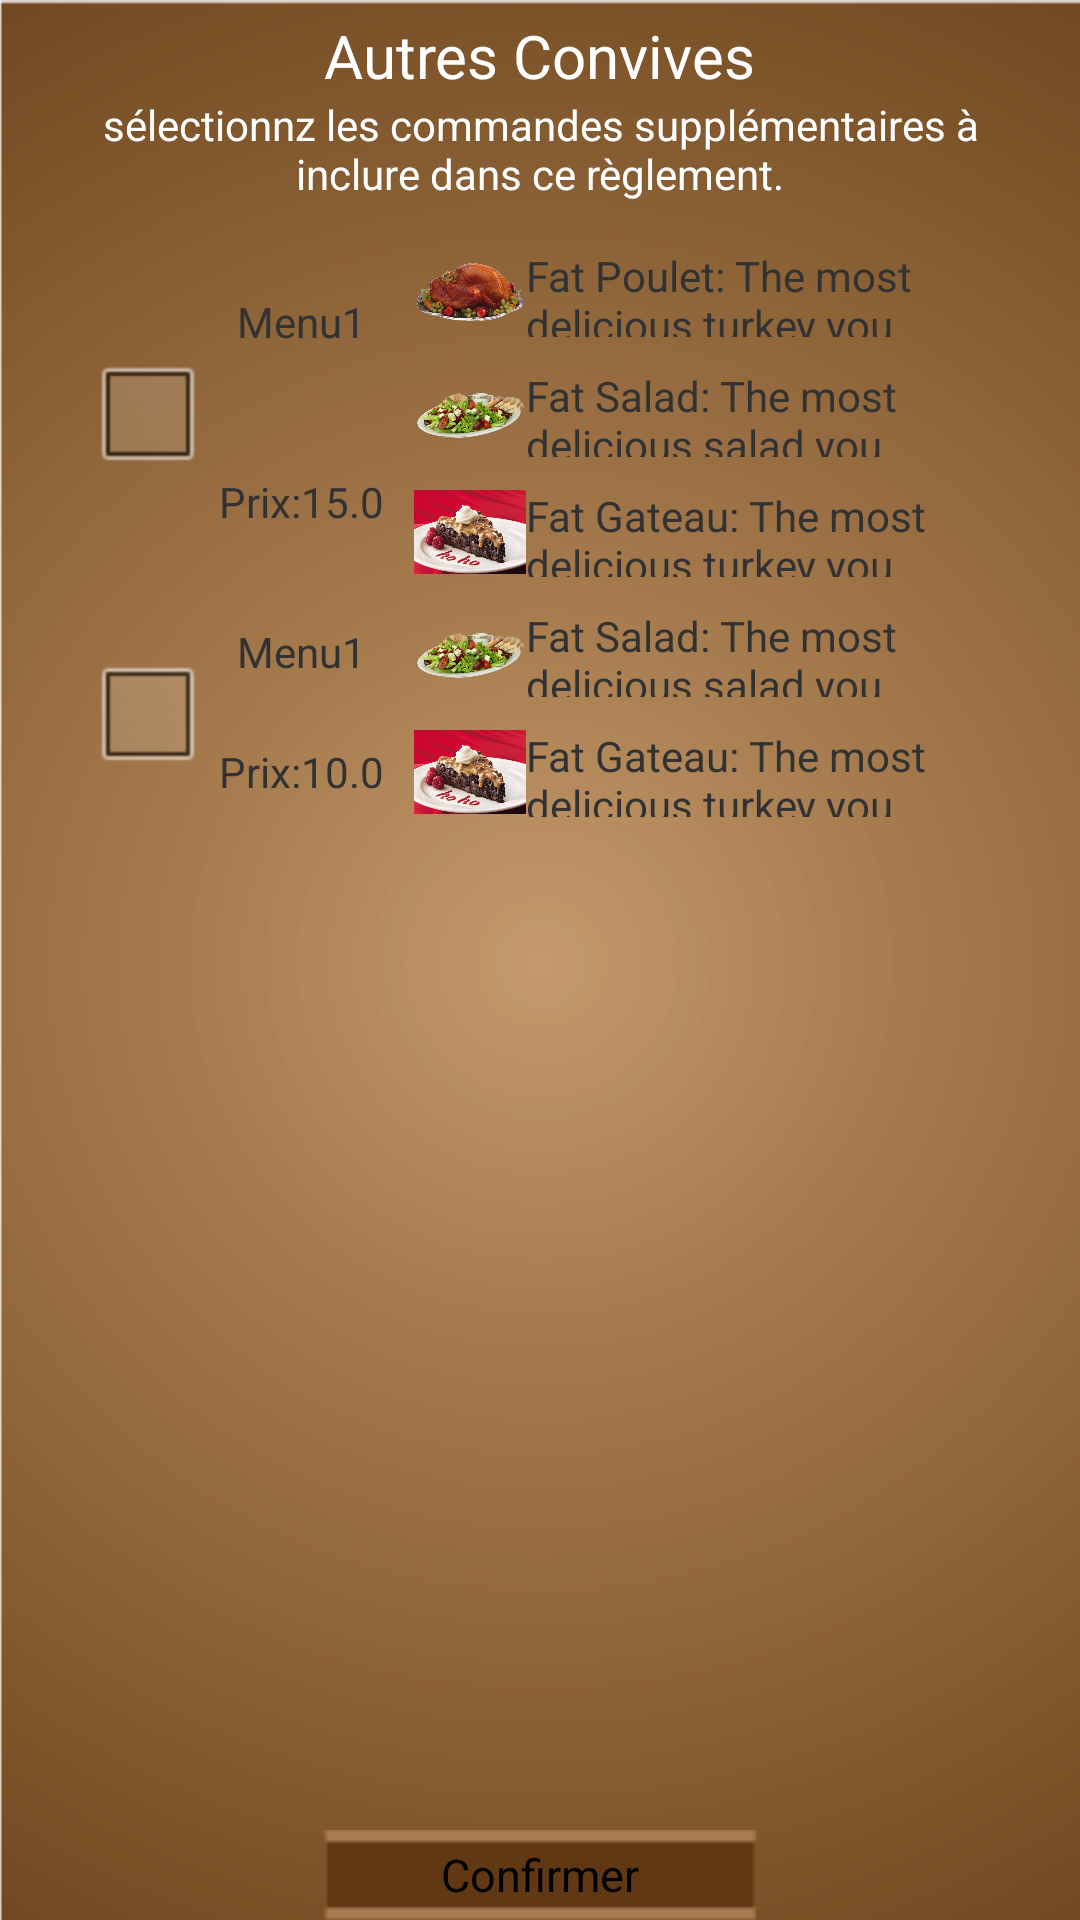

Write the Android layout XML for this screen, with the resource values it uses.
<!-- AndroidManifest.xml: application theme AppTheme -->
<!-- res/layout/autre_convive2.xml -->
<?xml version="1.0" encoding="utf-8"?>
<LinearLayout xmlns:android="http://schemas.android.com/apk/res/android"
    android:layout_width="match_parent"
    android:layout_height="match_parent"
    android:background="@drawable/background_light"
    android:gravity="center"
    android:orientation="vertical"
    android:paddingLeft="30dp"
    android:paddingRight="30dp" >
    
     <TextView
      android:layout_width="wrap_content"
      android:layout_height="wrap_content"
      android:layout_gravity="center"
      android:layout_marginTop="5dp"
      android:gravity="center"
      android:text="Autres Convives"
      android:textColor="#ffffff"
      android:textSize="20dp" />

  	<TextView
      android:layout_width="wrap_content"
      android:layout_height="wrap_content"
      android:layout_gravity="center"
      android:gravity="center"
      android:text="sélectionnz les commandes supplémentaires à inclure dans ce règlement."
      android:textColor="#ffffff" />
  	
  	<TextView
        android:id="@+id/empte"
        android:layout_width="match_parent"
        android:layout_height="10dp"
        android:layout_gravity="center_horizontal" >
    </TextView>

  	 <ScrollView
            android:id="@+id/frame_left_scroll"
            style="@style/App_LinearLayoutStyle"
            android:layout_width="fill_parent"
            android:layout_height="0dp"
            android:layout_weight="1"
            android:layout_gravity="center_horizontal" >

  	     <TableLayout
  	         android:layout_width="match_parent"
  	         android:layout_height="match_parent" >

  	         <TableRow
  	             android:id="@+id/tableRow1"
  	             style="@style/App_LinearLayoutStyle"
  	             android:layout_width="match_parent"
  	             android:layout_height="wrap_content" >
  	             
  	             <CheckBox
  	                 android:id="@+id/checkbox1"
  	                 style="@style/App_LinearLayoutStyle"
  	                 android:layout_width="wrap_content"
  	                 android:layout_height="match_parent" />
  	             
  	             <LinearLayout
  	                 style="@style/App_LinearLayoutStyle"
  	                 android:layout_width="wrap_content"
  	                 android:layout_height="fill_parent"
  	                 android:orientation="vertical"
  	                 android:paddingLeft="5dp"
  	                 android:paddingRight="5dp" >
  	                 
  	                 <TextView
  	                     android:layout_width="fill_parent"
  	                     android:layout_height="0dp"
  	                     android:layout_weight="0.5"
  	                     android:gravity="center"
  	                     android:text="Menu1" />
  	                 <TextView
  	                     android:layout_width="fill_parent"
  	                     android:layout_height="0dp"
  	                     android:layout_weight="0.5"
  	                     android:gravity="center"
  	                     android:text="Prix:15.0" />
  	              </LinearLayout>
  	              
  	              <LinearLayout
  	                  android:layout_width="0dp"
  	                  android:layout_weight="1"
  	                  android:layout_height="wrap_content"
  	                  android:orientation="vertical">
  	                 
  	                 <LinearLayout
  	                     style="@style/App_LinearLayoutStyle"
  	                     android:layout_width="fill_parent"
  	                     android:layout_height="fill_parent"
  	                     android:orientation="horizontal"
  	                     android:paddingBottom="5dp"
  	                     android:paddingLeft="5dp"
  	                     android:paddingRight="5dp"
  	                     android:paddingTop="5dp" >

                        <ImageView
                            android:layout_width="0dp"
                            android:layout_height="30dp"
                            android:layout_weight="0.2"
                            android:src="@drawable/turkey" />

                         <TextView
                            android:layout_width="0dp"
                            android:layout_height="fill_parent"
                            android:layout_weight="0.8"
                            android:text="Fat Poulet: The most delicious turkey you have ever tasted. " />
                    </LinearLayout>
                    
  	                <LinearLayout
  	                    style="@style/App_LinearLayoutStyle"
  	                    android:layout_width="fill_parent"
  	                    android:layout_height="fill_parent"
  	                    android:orientation="horizontal"
  	                    android:paddingBottom="5dp"
  	                    android:paddingLeft="5dp"
  	                    android:paddingRight="5dp"
  	                    android:paddingTop="5dp" >

                        <ImageView
                            android:layout_width="0dp"
                            android:layout_height="30dp"
                            android:layout_weight="0.2"
                            android:src="@drawable/salad_platter" />

                        <TextView
                            android:layout_width="0dp"
                            android:layout_height="fill_parent"
                            android:layout_weight="0.8"
                            android:text="Fat Salad: The most delicious salad you have ever tasted. " />
                    </LinearLayout>
                    
  	                <LinearLayout
  	                     style="@style/App_LinearLayoutStyle"
  	                     android:layout_width="fill_parent"
  	                     android:layout_height="fill_parent"
  	                     android:orientation="horizontal"
  	                     android:paddingBottom="5dp"
  	                     android:paddingLeft="5dp"
  	                     android:paddingRight="5dp"
  	                     android:paddingTop="5dp" >

                        <ImageView
                            android:layout_width="0dp"
                            android:layout_height="30dp"
                            android:layout_weight="0.2"
                            android:src="@drawable/gateau" />

                         <TextView
                            android:layout_width="0dp"
                            android:layout_height="fill_parent"
                            android:layout_weight="0.8"
                            android:text="Fat Gateau: The most delicious turkey you have ever tasted. " />
                    </LinearLayout>
  	                 
                    
  	                  
  	              </LinearLayout>
  	         </TableRow>
  	         
  	         
  	         <TableRow
  	             android:id="@+id/tableRow2"
  	             style="@style/App_LinearLayoutStyle"
  	             android:layout_width="match_parent"
  	             android:layout_height="wrap_content" >
  	             
  	             <CheckBox
  	                 android:id="@+id/checkbox1"
  	                 style="@style/App_LinearLayoutStyle"
  	                 android:layout_width="wrap_content" 
  	                 android:layout_height="match_parent" />
  	             
  	             <LinearLayout
  	                 style="@style/App_LinearLayoutStyle"
  	                 android:layout_width="wrap_content"
  	                 android:layout_height="fill_parent"
  	                 android:orientation="vertical"
  	                 android:paddingLeft="5dp"
  	                 android:paddingRight="5dp" >
  	                 
  	                 <TextView
  	                     android:layout_width="fill_parent"
  	                     android:layout_height="0dp"
  	                     android:layout_weight="0.5"
  	                     android:gravity="center"
  	                     android:text="Menu1" />
  	                 <TextView
  	                     android:layout_width="fill_parent"
  	                     android:layout_height="0dp"
  	                     android:layout_weight="0.5"
  	                     android:gravity="center"
  	                     android:text="Prix:10.0" />
  	              </LinearLayout>
  	              
  	              <LinearLayout
  	                  android:layout_width="0dp"
  	                  android:layout_weight="1"
  	                  android:layout_height="wrap_content"
  	                  android:orientation="vertical">
  	                 
  	                
  	                <LinearLayout
  	                    style="@style/App_LinearLayoutStyle"
  	                    android:layout_width="fill_parent"
  	                    android:layout_height="fill_parent"
  	                    android:orientation="horizontal"
  	                    android:paddingBottom="5dp"
  	                    android:paddingLeft="5dp"
  	                    android:paddingRight="5dp"
  	                    android:paddingTop="5dp" >

                        <ImageView
                            android:layout_width="0dp"
                            android:layout_height="30dp"
                            android:layout_weight="0.2"
                            android:src="@drawable/salad_platter" />

                        <TextView
                            android:layout_width="0dp"
                            android:layout_height="fill_parent"
                            android:layout_weight="0.8"
                            android:text="Fat Salad: The most delicious salad you have ever tasted. " />
                    </LinearLayout>
                    
  	                <LinearLayout
  	                     style="@style/App_LinearLayoutStyle"
  	                     android:layout_width="fill_parent"
  	                     android:layout_height="fill_parent"
  	                     android:orientation="horizontal"
  	                     android:paddingBottom="5dp"
  	                     android:paddingLeft="5dp"
  	                     android:paddingRight="5dp"
  	                     android:paddingTop="5dp" >

                        <ImageView
                            android:layout_width="0dp"
                            android:layout_height="30dp"
                            android:layout_weight="0.2"
                            android:src="@drawable/gateau" />

                         <TextView
                            android:layout_width="0dp"
                            android:layout_height="fill_parent"
                            android:layout_weight="0.8"
                            android:text="Fat Gateau: The most delicious turkey you have ever tasted. " />
                    </LinearLayout>
  	                 
                    
  	                  
  	              </LinearLayout>
  	         </TableRow>


  	         <TableRow
  	             android:id="@+id/tableRow3"
  	             android:layout_width="match_parent"
  	             android:layout_height="wrap_content" >
  	         </TableRow>


  	     </TableLayout>
     
     </ScrollView>
     
     <TextView
        android:id="@+id/empte"
        android:layout_width="match_parent"
        android:layout_height="10dp"
        android:layout_gravity="center_horizontal" >
    </TextView>
     
  	  <Button
  	      android:id="@+id/confirmer"
  	      android:layout_width="wrap_content"
  	      android:layout_height="30dp"
  	      android:background="@drawable/background_button_small"
  	      android:gravity="center"
  	      android:onClick="confirmationNon"
  	      android:text="Confirmer"
  	      android:textSize="15dp" />

</LinearLayout>
<!-- resources referenced by this layout -->
<resources>
  <!-- drawable background_button_small: png bitmap (drawable, 357 bytes) -->
  <!-- drawable background_light: png bitmap (drawable, 49039 bytes) -->
  <!-- drawable gateau: jpg bitmap (drawable, 52905 bytes) -->
  <!-- drawable salad_platter: png bitmap (drawable, 160450 bytes) -->
  <!-- drawable turkey: png bitmap (drawable, 1033089 bytes) -->
  <style name="AppTheme" parent="AppBaseTheme">
  
          
      </style>
  <style name="AppBaseTheme" parent="android:Theme.Light">
          
      </style>
</resources>
